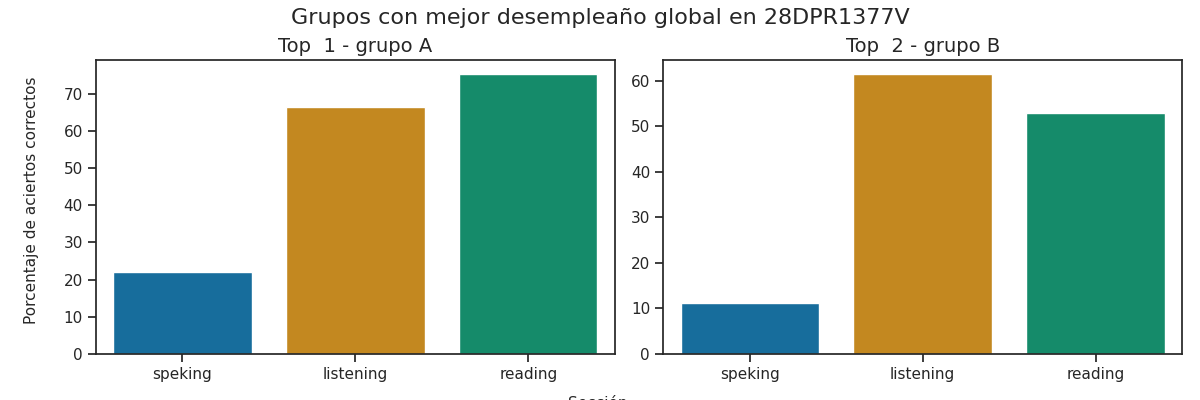

The table this chart was drawn from, first rows:
Top, Grupo, Porcentaje de aciertos correctos, Porcentaje de aciertos correctos para la…, Porcentaje de aciertos correctos para la…, Porcentaje de aciertos correctos para la…, Porcentaje de aciertos correctos para la…, Porcentaje de aciertos correctos para la…, Calificación promedio en los exámenes pa…, Calificación promedio en los exámenes pa…, Calificación promedio en los exámenes pa…, Calificación promedio en los exámenes pa…, Calificación promedio en los exámenes pa…, Promedio de aciertos en los exámenes par…, Promedio de aciertos en los exámenes par…, Promedio de aciertos en los exámenes par…, Promedio de aciertos en los exámenes par…, Promedio de aciertos en los exámenes par…
1, A, 54.6, 66.48, 75.34, 20.69, 23.28, 21.98, A2 -, A1 +, A1, A1, A1, 17, 30, 2, 2, 2
2, B, 41.84, 61.45, 52.88, 8.71, 13.64, 11.17, A1 +, A1, A1, A1, A1, 15, 21, 1, 1, 1
